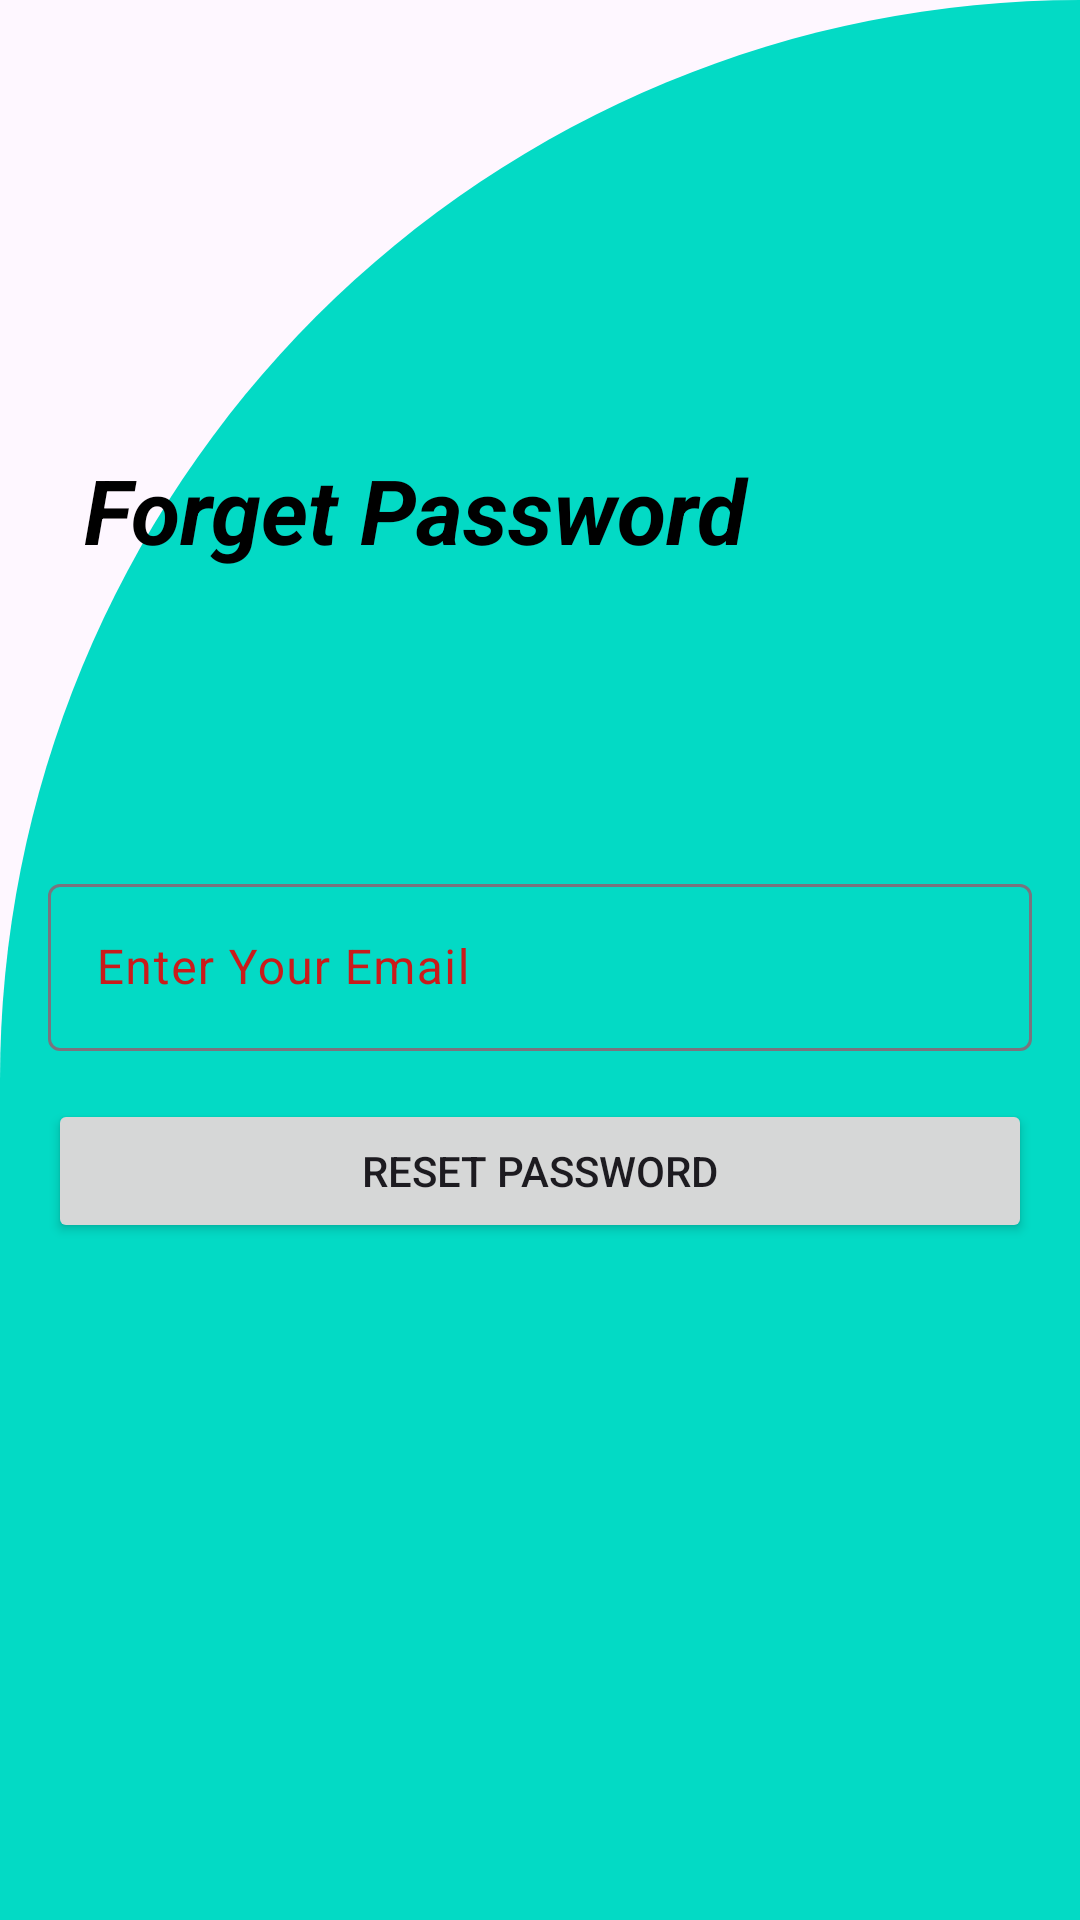

Layout XML and referenced resources for this Android screen:
<!-- AndroidManifest.xml: application theme Theme.INSURENCEAPP -->
<!-- res/layout/activity_forget_password.xml -->
<?xml version="1.0" encoding="utf-8"?>
<RelativeLayout xmlns:android="http://schemas.android.com/apk/res/android"
    xmlns:tools="http://schemas.android.com/tools"
    android:layout_width="match_parent"
    android:layout_height="match_parent"
    android:padding="16dp"
    tools:context=".ForgetPasswordActivity"
    android:background="@drawable/cut_card_background">

    <TextView

        android:layout_width="match_parent"
        android:layout_height="wrap_content"
        android:layout_alignParentBottom="true"
        android:layout_marginStart="12dp"
        android:layout_marginTop="12dp"
        android:layout_marginEnd="12dp"
        android:layout_marginBottom="434dp"
        android:text="Forget Password"
        android:textColor="@color/black"
        android:textSize="30dp"
        android:textStyle="bold|italic">

    </TextView>

    <com.google.android.material.textfield.TextInputLayout
        android:id="@+id/textInputLayoutEmail"
        android:layout_width="match_parent"
        android:layout_height="wrap_content"
        android:layout_centerVertical="true"
        android:textColorHint="#CA1B1B">

        <com.google.android.material.textfield.TextInputEditText
            android:id="@+id/editTextEmail"
            android:layout_width="match_parent"
            android:layout_height="wrap_content"
            android:hint="Enter Your Email"
            android:inputType="textEmailAddress" />

    </com.google.android.material.textfield.TextInputLayout>

    <Button
        android:id="@+id/btnResetPassword"
        android:layout_width="match_parent"
        android:layout_height="wrap_content"
        android:layout_below="@id/textInputLayoutEmail"
        android:layout_marginTop="16dp"
        android:text="Reset Password" />

</RelativeLayout>
<!-- resources referenced by this layout -->
<resources>
  <color name="black">#FF000000</color>
  <!-- drawable cut_card_background (drawable) -->
  <?xml version="1.0" encoding="utf-8"?>
  <shape xmlns:android="http://schemas.android.com/apk/res/android"
      android:shape="rectangle">
      <solid android:color="@color/accent"/>
  
      <corners
          android:topLeftRadius="400dp"
          android:topRightRadius="0dp"/>
  
  </shape>
  <style name="Theme.INSURENCEAPP" parent="Base.Theme.INSURENCEAPP" />
  <color name="accent">#03DAC5</color>
  <style name="Base.Theme.INSURENCEAPP" parent="Theme.Material3.DayNight.NoActionBar">
          
          
      </style>
</resources>
